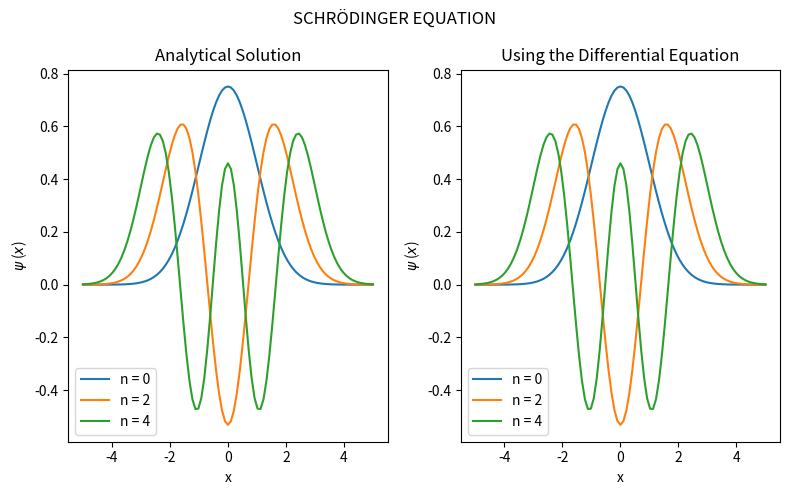

Python code for this plot:
# This code compares the analytical and numerical solutions of the Schrödinger equation 
# for a quantum harmonic oscillator. It calculates and plots the wave functions for 
# different quantum numbers to illustrate the agreement between both methods.

# -*- coding: utf-8 -*-

import numpy as np
import scipy.integrate
import scipy.special
from math import factorial
import matplotlib.pyplot as plt

# Given data
B = 1
n_values = [0, 2, 4]

def schrodinger(y, x):
    """Schrödinger equation system"""
    psi, dpsi = y
    d2psi = -psi * B * ((2 * n + 1) - B * x**2)
    return [dpsi, d2psi]

def psi_n(n, x):
    """Analytical wave function for the quantum harmonic oscillator"""
    H_n = scipy.special.eval_hermite(n, x)  # Hermite polynomial
    psi = (np.exp(-x**2 / 2) * H_n) / np.sqrt(2**n * factorial(n) * np.sqrt(np.pi))
    return psi

x = np.linspace(0, 5)
x_total = np.linspace(-5, 5, 99)
initial_conditions = ([0.751126, 0], [-0.531125, 0], [0.459969, 0])

fig, (ax1, ax2) = plt.subplots(1, 2, figsize=(8, 5))

# Analytical solution
for n in n_values:
    ax1.plot(x_total, psi_n(n, x_total), label=f'n = {n}')
ax1.set_title("Analytical Solution")
ax1.set_xlabel("x")
ax1.set_ylabel(r'$\psi$ ($x$)')
ax1.legend()

# Numerical solution
for n in n_values:
    sol2_1 = scipy.integrate.odeint(schrodinger, initial_conditions[n_values.index(n)], x)
    sol2_2 = scipy.integrate.odeint(schrodinger, initial_conditions[n_values.index(n)], -x)
    sol2 = np.concatenate([sol2_2[::-1], sol2_1[1:]])
    ax2.plot(x_total, sol2[:, 0], label=f'n = {n}')
ax2.set_title("Using the Differential Equation")
ax2.set_xlabel("x")
ax2.set_ylabel(r'$\psi$ ($x$)')
ax2.legend()

fig.suptitle('SCHRÖDINGER EQUATION')
plt.tight_layout()
plt.show()
